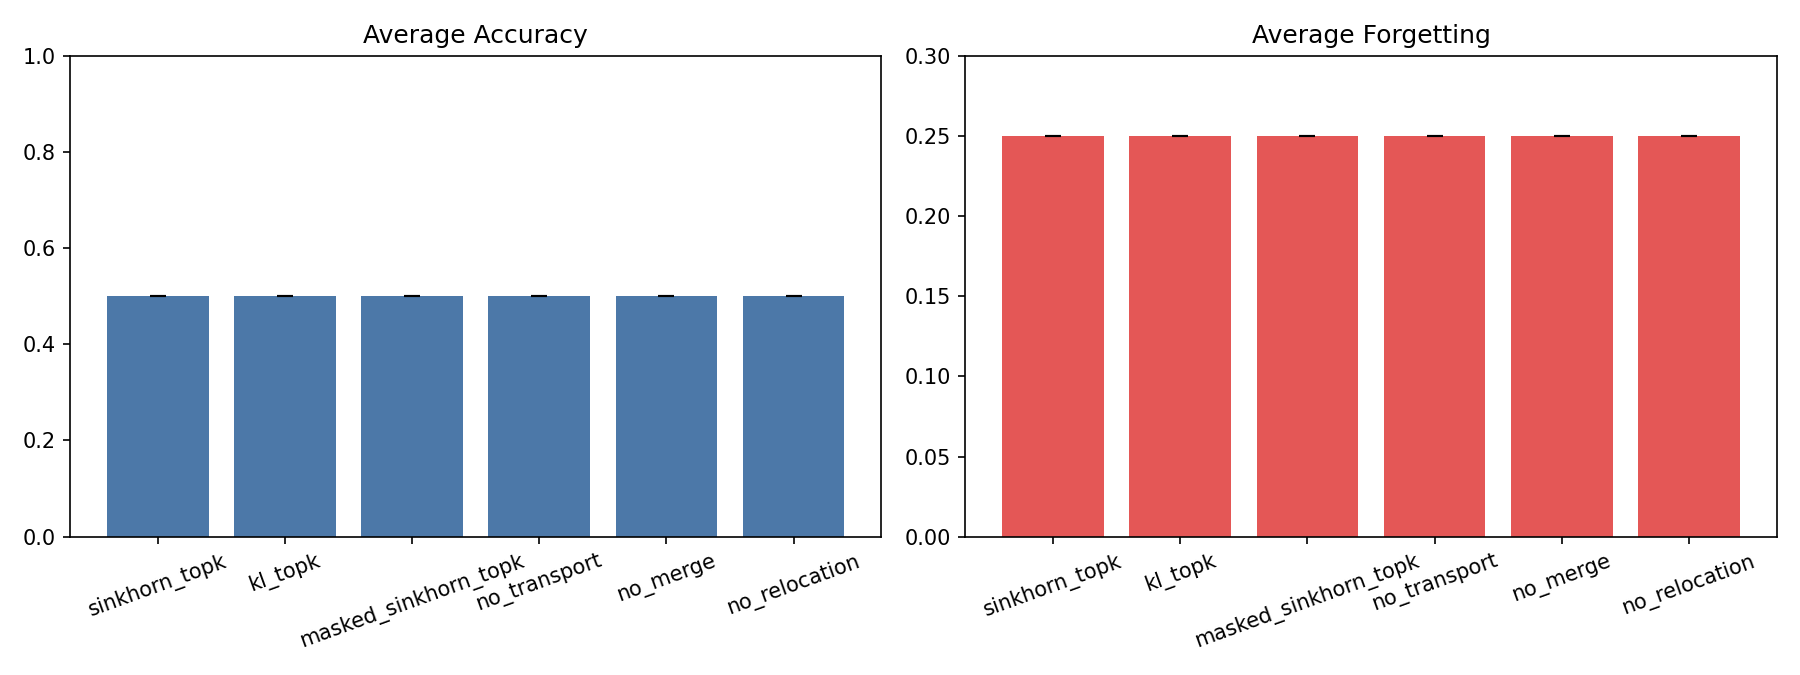

The data file committed next to this chart (first rows):
strategy, routing_strategy, transport_weight, merge_usage_threshold, relocation_strength, num_runs, avg_accuracy_mean, avg_accuracy_std, avg_forgetting_mean, avg_forgetting_std, backward_transfer_mean, backward_transfer_std, final_transport_gap_mean, final_transport_gap_std, final_transport_loss_mean, final_transport_loss_std, final_routing_stability_mean, final_routing_stability_std, final_candidate_support_residual_mean, final_candidate_support_residual_std, final_support_projection_residual_mean, final_support_projection_residual_std, final_support_residual_delta_mean, final_support_residual_delta_std
sinkhorn_topk, sinkhorn_topk, 0.05, 0.1, 0.75, 1, 0.5, 0.0, 0.25, 0.0, -0.25, 0.0, 0.02364, 0.0, 0.07397, 0.0, 0.7953, 0.0, 0.0, 0.0, 0.0, 0.0, 0.0, 0.0
kl_topk, kl_topk, 0.05, 0.1, 0.75, 1, 0.5, 0.0, 0.25, 0.0, -0.25, 0.0, 0.0149, 0.0, 0.05033, 0.0, 0.01332, 0.0, 0.0, 0.0, 0.0, 0.0, 0.0, 0.0
masked_sinkhorn_topk, masked_sinkhorn_topk, 0.05, 0.1, 0.75, 1, 0.5, 0.0, 0.25, 0.0, -0.25, 0.0, 0.0, 0.0, 0.0606, 0.0, 0.01331, 0.0, 0.0, 0.0, 0.0, 0.0, 0.0, 0.0
no_transport, sinkhorn_topk, 0.0, 0.1, 0.75, 1, 0.5, 0.0, 0.25, 0.0, -0.25, 0.0, 0.02364, 0.0, 0.07373, 0.0, 0.7953, 0.0, 0.0, 0.0, 0.0, 0.0, 0.0, 0.0
no_merge, sinkhorn_topk, 0.05, 0.0, 0.75, 1, 0.5, 0.0, 0.25, 0.0, -0.25, 0.0, 0.02354, 0.0, 0.09154, 0.0, 1.282, 0.0, 0.0, 0.0, 0.0, 0.0, 0.0, 0.0
no_relocation, sinkhorn_topk, 0.05, 0.1, 0.0, 1, 0.5, 0.0, 0.25, 0.0, -0.25, 0.0, 0.02364, 0.0, 0.07213, 0.0, 0.7953, 0.0, 0.0, 0.0, 0.0, 0.0, 0.0, 0.0
